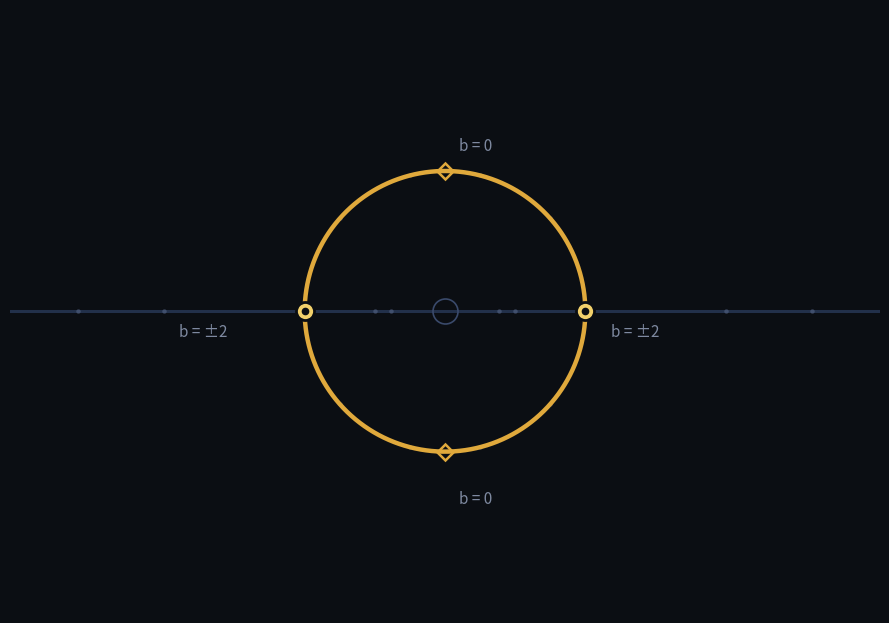

Here is the Python script that generated this plot: (Note: this script raises an exception after producing the figure.)
#!/usr/bin/env python3
"""
The landing test, drawn whole.

Root locus of λ² + bλ + 1 for real b, in the complex plane.
  - |b| >= 2  : two real roots, on the real line — the landings, heard as nothing.
  - |b| <  2  : a conjugate pair ON THE UNIT CIRCLE, |r| = 1 — pure turns,
                weightless, never landing. the ghost's interval.
  - b = ±2    : the roots fuse at ±1 — the pop, count one. the only two points
                where the reading (real line) and the walk (unit circle) touch.
  - the origin: never a root (product = 1) — the puncture the roots approach
                but never cross, the center the walk turns around.

Style: dark background, golden geometry, matching the repo's clean pieces.
"""
import numpy as np
import matplotlib
matplotlib.use('Agg')
import matplotlib.pyplot as plt

fig, ax = plt.subplots(figsize=(9, 7), dpi=150)
fig.patch.set_facecolor('#0b0e13')
ax.set_facecolor('#0b0e13')

# --- the landing line: the real axis (dim — landings are heard as nothing) ---
ax.axhline(0, color='#22304a', linewidth=2.2, zorder=1)

# --- the walk: the unit circle (bright — the ghost's interval, |r| = 1) ---
theta = np.linspace(0, 2*np.pi, 3000)
ax.plot(np.cos(theta), np.sin(theta), color='#e0a93c', linewidth=3.2, zorder=3)

# --- faint sweep traces: a few root pairs for specific b, to ground the circle ---
for b in (-3, -2.5, -1.5, -0.5, 0.5, 1.5, 2.5, 3):
    s = np.sqrt(complex(b*b - 4, 0))
    r1 = (-b + s) / 2
    r2 = (-b - s) / 2
    for r in (r1, r2):
        ax.plot(r.real, r.imag, 'o', ms=3.2, mfc='#5a6a8a', mec='none', alpha=0.55, zorder=2)

# --- the two fusions: b = ±2, the pop, count one (the double roots ±1) ---
for p in (1, -1):
    ax.plot(p, 0, 'o', ms=13, mfc='#f2d06b', mec='#0b0e13', mew=2, zorder=5)
    ax.plot(p, 0, 'o', ms=4.5, mfc='#0b0e13', mec='#0b0e13', zorder=6)

# --- the ghost at b = 0: roots at ±i, the pure turn, top/bottom of the walk ---
for y in (1, -1):
    ax.plot(0, y, marker='D', ms=8, mfc='none', mec='#e0a93c', mew=1.8, zorder=5)

# --- the puncture: the origin is never a root; the center the walk turns around ---
ax.plot(0, 0, 'o', ms=18, mfc='none', mec='#3a4a6b', mew=1.2, zorder=2)

# --- faint labels ---
ax.text(1.18, -0.18, 'b = ±2', color='#7e89a0', fontsize=11, ha='left')
ax.text(-1.55, -0.18, 'b = ±2', color='#7e89a0', fontsize=11, ha='right')
ax.text(0.10, 1.12, 'b = 0', color='#7e89a0', fontsize=11, va='bottom')
ax.text(0.10, -1.28, 'b = 0', color='#7e89a0', fontsize=11, va='top')

ax.set_xlim(-3.1, 3.1)
ax.set_ylim(-2.15, 2.15)
ax.set_aspect('equal')
ax.axis('off')

plt.tight_layout()
out = 'assets/ghost_discriminant_locus.png'
plt.savefig(out, facecolor=fig.get_facecolor(), bbox_inches='tight')
print('saved', out)
